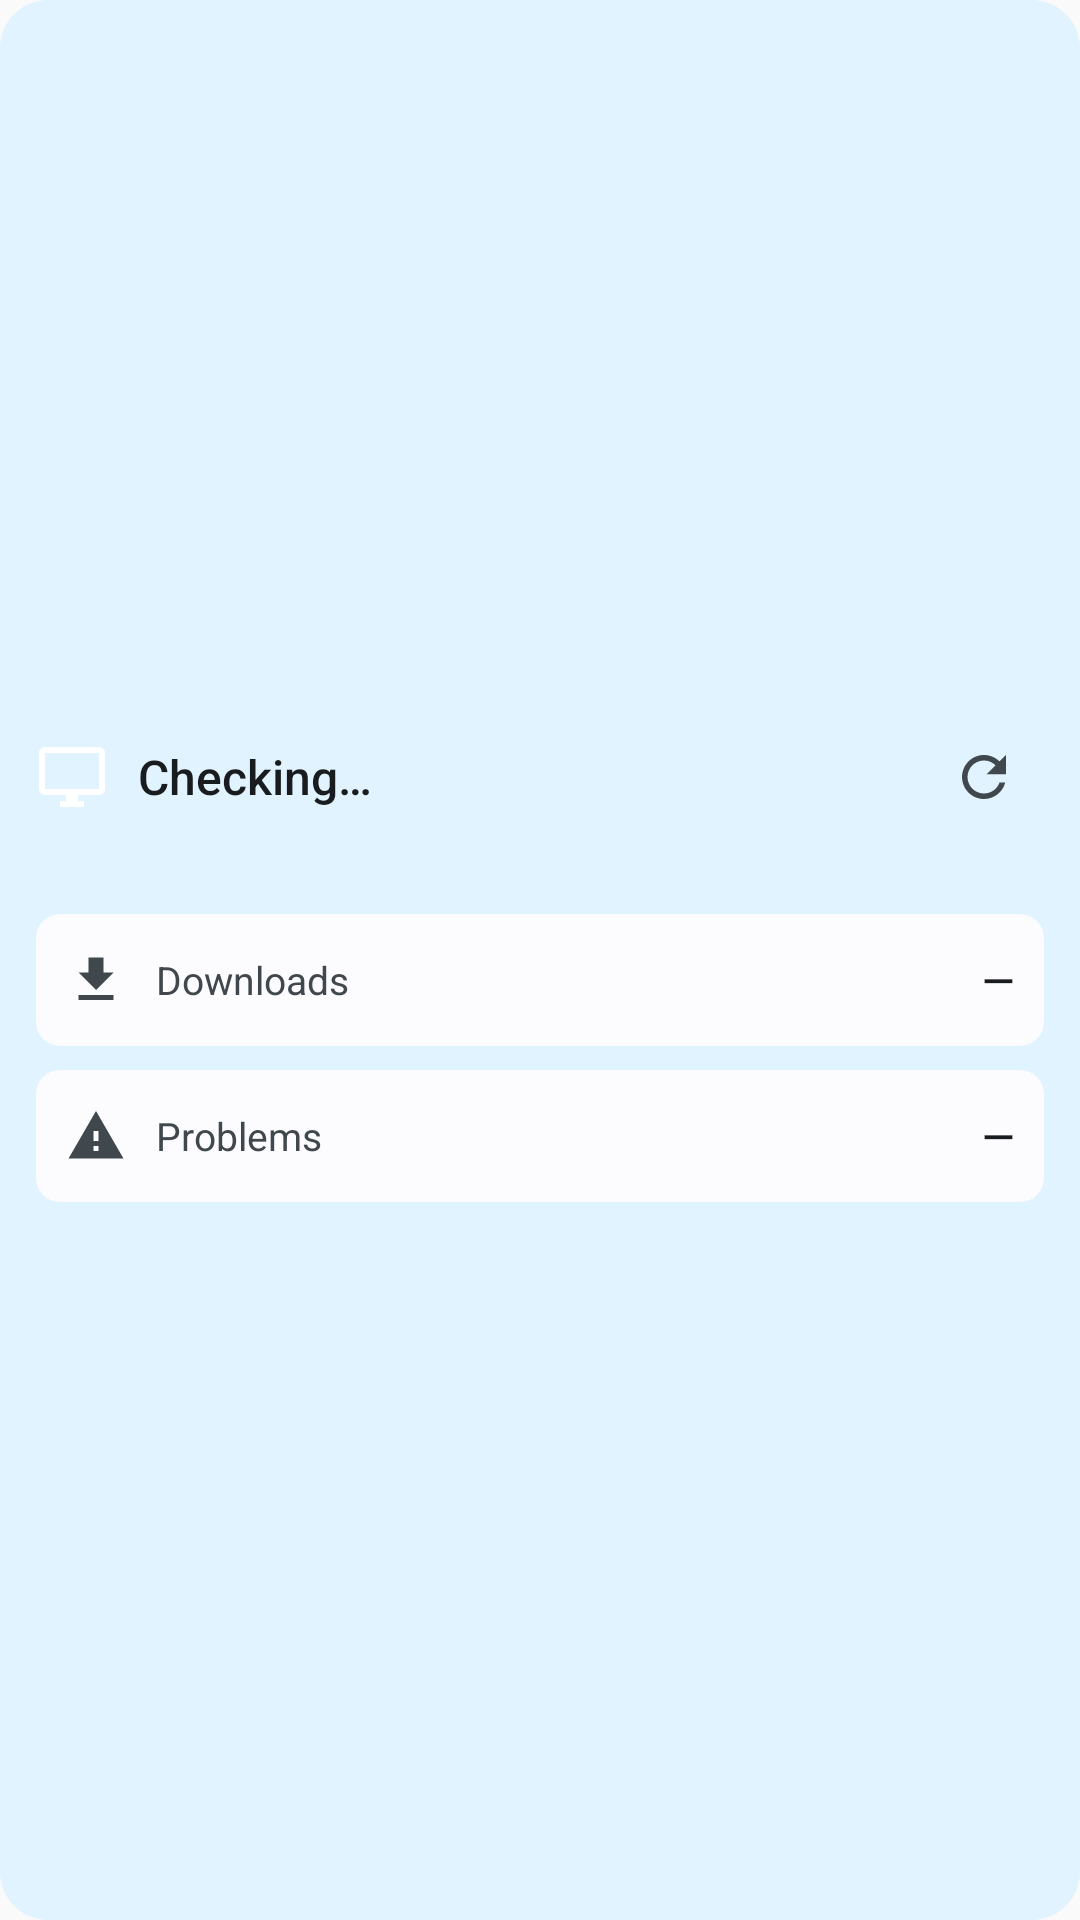

Android layout source for this screen:
<!-- AndroidManifest.xml: application theme AppTheme -->
<!-- res/layout/widget_medium.xml -->
<LinearLayout xmlns:android="http://schemas.android.com/apk/res/android" xmlns:tools="http://schemas.android.com/tools" tools:ignore="UseAppTint" android:id="@+id/widget_root" android:layout_width="match_parent" android:layout_height="match_parent" android:orientation="vertical" android:gravity="center_vertical" android:padding="12dp" android:background="@drawable/widget_bg">
    <LinearLayout android:layout_width="match_parent" android:layout_height="wrap_content" android:orientation="horizontal" android:gravity="center_vertical">
        <ImageView android:id="@+id/widget_icon" android:layout_width="24dp" android:layout_height="24dp" android:src="@drawable/ic_widget_pc" android:contentDescription="@null"/>
        <TextView android:id="@+id/widget_headline" android:layout_width="0dp" android:layout_height="wrap_content" android:layout_weight="1" android:layout_marginStart="10dp"
            android:text="@string/widget_loading" android:textColor="@color/widget_on" android:textSize="16sp" android:fontFamily="sans-serif-medium" android:maxLines="1" android:ellipsize="end"/>
        <ImageView android:id="@+id/widget_refresh" android:layout_width="40dp" android:layout_height="40dp" android:padding="9dp" android:src="@drawable/ic_widget_refresh" android:tint="@color/widget_on_variant" android:contentDescription="@string/widget_refresh"/>
    </LinearLayout>
    <TextView android:id="@+id/widget_detail" android:layout_width="match_parent" android:layout_height="wrap_content" android:layout_marginStart="34dp" android:textColor="@color/widget_on_variant" android:textSize="13sp" android:maxLines="1" android:ellipsize="end"/>
    <LinearLayout android:id="@+id/row_downloads" android:layout_width="match_parent" android:layout_height="wrap_content" android:layout_marginTop="8dp" android:orientation="horizontal" android:gravity="center_vertical" android:padding="10dp" android:background="@drawable/widget_tile" android:minHeight="44dp">
        <ImageView android:id="@+id/icon_downloads" android:layout_width="20dp" android:layout_height="20dp" android:src="@drawable/ic_widget_download" android:tint="@color/widget_on_variant" android:contentDescription="@null"/>
        <TextView android:layout_width="wrap_content" android:layout_height="wrap_content" android:layout_marginStart="10dp" android:text="@string/widget_downloads" android:textColor="@color/widget_on_variant" android:textSize="13sp" android:maxLines="1"/>
        <TextView android:id="@+id/value_downloads" android:layout_width="0dp" android:layout_height="wrap_content" android:layout_weight="1" android:layout_marginStart="10dp" android:gravity="end" android:text="—" android:textColor="@color/widget_on" android:textSize="14sp" android:fontFamily="sans-serif-medium" android:maxLines="1" android:ellipsize="end"/>
    </LinearLayout>
    <LinearLayout android:id="@+id/row_problems" android:layout_width="match_parent" android:layout_height="wrap_content" android:layout_marginTop="8dp" android:orientation="horizontal" android:gravity="center_vertical" android:padding="10dp" android:background="@drawable/widget_tile" android:minHeight="44dp">
        <ImageView android:id="@+id/icon_problems" android:layout_width="20dp" android:layout_height="20dp" android:src="@drawable/ic_widget_problem" android:tint="@color/widget_on_variant" android:contentDescription="@null"/>
        <TextView android:layout_width="wrap_content" android:layout_height="wrap_content" android:layout_marginStart="10dp" android:text="@string/widget_problems" android:textColor="@color/widget_on_variant" android:textSize="13sp" android:maxLines="1"/>
        <TextView android:id="@+id/value_problems" android:layout_width="0dp" android:layout_height="wrap_content" android:layout_weight="1" android:layout_marginStart="10dp" android:gravity="end" android:text="—" android:textColor="@color/widget_on" android:textSize="14sp" android:fontFamily="sans-serif-medium" android:maxLines="1" android:ellipsize="end"/>
    </LinearLayout>
</LinearLayout>
<!-- resources referenced by this layout -->
<resources>
  <color name="widget_on">#FF0F1F1C</color>
  <color name="widget_on_variant">#FF3F4946</color>
  <!-- drawable ic_widget_download (drawable) -->
  <vector xmlns:android="http://schemas.android.com/apk/res/android" android:width="24dp" android:height="24dp" android:viewportWidth="24" android:viewportHeight="24" android:tint="#FFFFFFFF">
      <path android:fillColor="@android:color/white" android:pathData="M19,9h-4V3H9v6H5l7,7 7,-7zM5,18v2h14v-2H5z"/>
  </vector>
  <!-- drawable ic_widget_pc (drawable) -->
  <vector xmlns:android="http://schemas.android.com/apk/res/android" android:width="24dp" android:height="24dp" android:viewportWidth="24" android:viewportHeight="24" android:tint="#FFFFFFFF">
      <path android:fillColor="@android:color/white" android:pathData="M21,2H3c-1.1,0 -2,0.9 -2,2v12c0,1.1 0.9,2 2,2h7v2H8v2h8v-2h-2v-2h7c1.1,0 2,-0.9 2,-2V4c0,-1.1 -0.9,-2 -2,-2zM21,16H3V4h18v12z"/>
  </vector>
  <!-- drawable ic_widget_problem (drawable) -->
  <vector xmlns:android="http://schemas.android.com/apk/res/android" android:width="24dp" android:height="24dp" android:viewportWidth="24" android:viewportHeight="24" android:tint="#FFFFFFFF">
      <path android:fillColor="@android:color/white" android:pathData="M1,21h22L12,2 1,21zM13,18h-2v-2h2v2zM13,14h-2v-4h2v4z"/>
  </vector>
  <!-- drawable ic_widget_refresh (drawable) -->
  <vector xmlns:android="http://schemas.android.com/apk/res/android" android:width="24dp" android:height="24dp" android:viewportWidth="24" android:viewportHeight="24" android:tint="#FFFFFFFF">
      <path android:fillColor="@android:color/white" android:pathData="M17.65,6.35C16.2,4.9 14.21,4 12,4c-4.42,0 -7.99,3.58 -7.99,8s3.57,8 7.99,8c3.73,0 6.84,-2.55 7.73,-6h-2.08c-0.82,2.33 -3.04,4 -5.65,4 -3.31,0 -6,-2.69 -6,-6s2.69,-6 6,-6c1.66,0 3.14,0.69 4.22,1.78L13,11h7V4l-2.35,2.35z"/>
  </vector>
  <!-- drawable widget_bg (drawable) -->
  <shape xmlns:android="http://schemas.android.com/apk/res/android"><solid android:color="@color/widget_bg"/><corners android:radius="@dimen/widget_radius"/></shape>
  <!-- drawable widget_tile (drawable) -->
  <shape xmlns:android="http://schemas.android.com/apk/res/android"><solid android:color="@color/widget_tile"/><corners android:radius="@dimen/widget_inner_radius"/></shape>
  <string name="widget_downloads">Downloads</string>
  <string name="widget_loading">Checking…</string>
  <string name="widget_problems">Problems</string>
  <string name="widget_refresh">Refresh</string>
  <style name="AppTheme" parent="Theme.AppCompat.Light.DarkActionBar">
          <item name="colorPrimary">@color/colorPrimary</item>
          <item name="colorPrimaryDark">@color/colorPrimaryDark</item>
          <item name="colorAccent">@color/colorAccent</item>
      </style>
  <color name="widget_bg">#FFE3EEEA</color>
  <dimen name="widget_radius">16dp</dimen>
  <color name="widget_tile">#FFFFFFFF</color>
  <dimen name="widget_inner_radius">8dp</dimen>
  <color name="colorPrimary">#091613</color>
  <color name="colorPrimaryDark">#091613</color>
  <color name="colorAccent">#8ebdb2</color>
</resources>
